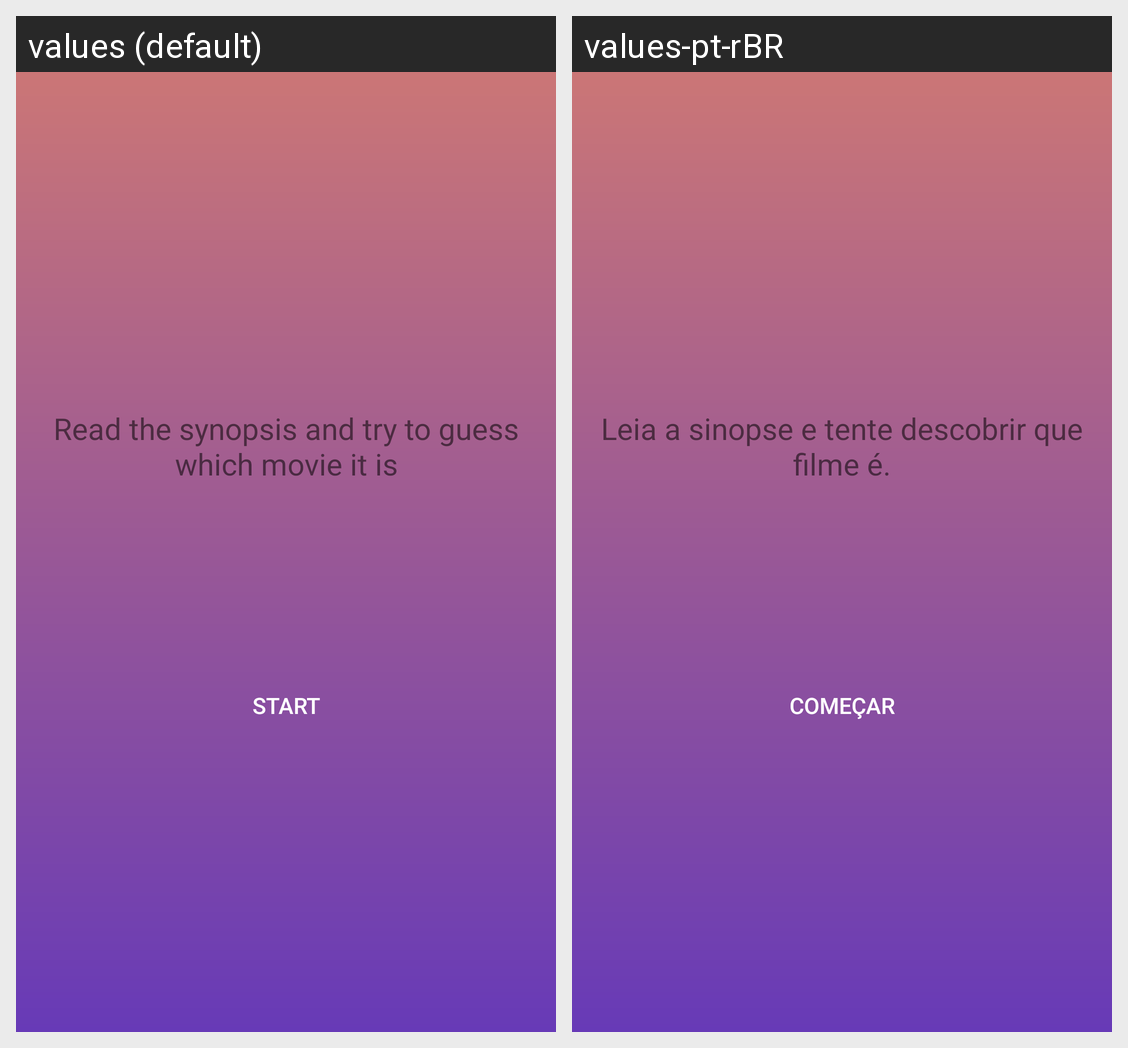

Here is an Android app screen in its default locale and in the app's own translations. Write out the translated-string differences for the strings that appear on this screen.
Android screen res/layout/activity_main.xml rendered under 2 locales, left to right: values (default), values-pt-rBR. Device: Nexus 5 (rendered at 1080×1920; each locale shown at half size, 540×960, under a caption strip naming it); theme AppTheme.
Strings drawn on this screen, with the default value and each locale's value (text and hints the layout hard-codes, and strings that could not be matched under every locale, appear in the picture but are not listed):

how_to_play
  values: Read the synopsis and try to guess which movie it is
  values-pt-rBR: Leia a sinopse e tente descobrir que filme é.

startQuiz
  values: Start
  values-pt-rBR: Começar
